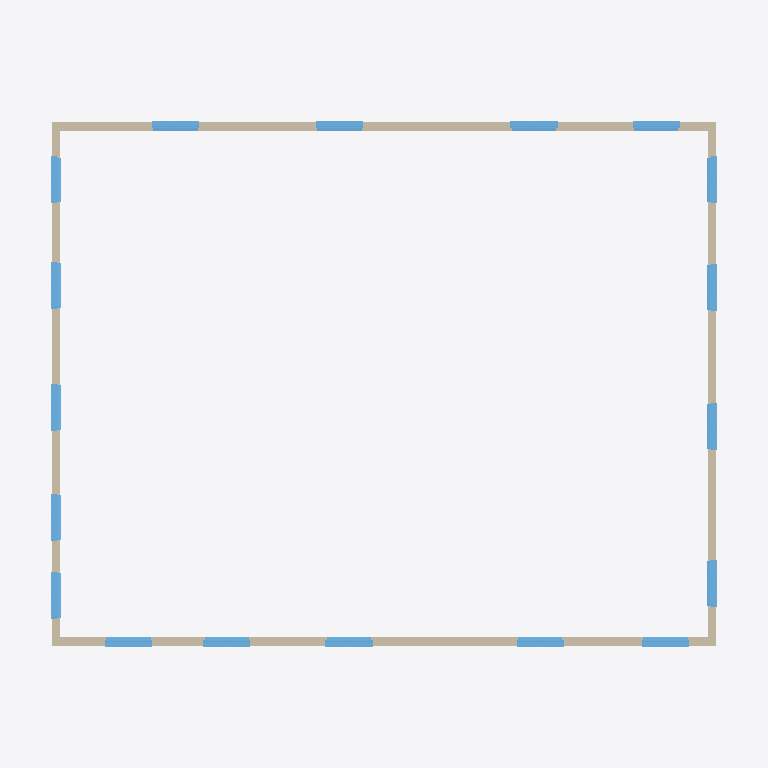
Plan cut of the same IFC building model at storey 'Ebene 2' (level 6.00 m, cut at 7.40 m), seen from above with north up, elements coloured by IFC class: 18 windows (light blue), 4 walls (beige). Cut surfaces are drawn darker.
Extent 30.4 m × 24.4 m × 12.4 m (x, y, z). Storeys (5): Ebene 0 at 0.00 m; Ebene 1 at 3.00 m; Ebene 2 at 6.00 m; Ebene 3 at 9.00 m; Ebene 4 at 12.00 m. Elements (74): 54 IfcWindow, 16 IfcWallStandardCase, 2 IfcDoor, 1 IfcRoof, 1 IfcSlab.

HEADER;
FILE_DESCRIPTION((''),'2;1');
FILE_NAME('','2022-04-13T22:14:34',(''),(''),'Processor version 5.1.0.0','Xbim.IO.MemoryModel','');
FILE_SCHEMA(('IFC2X3'));
ENDSEC;
DATA;
#13=IFCPROJECT('0Oy26HQIj3$hNXsoGSlC9Q',#7239,'Projektnummer',$,$,'Projektname','Projektstatus',(#1892,#1893),#1937);
#1425=IFCSITE('0Oy26HQIj3$hNXsoGSlC9O',#7239,'Default',$,'',#7096,$,$,.ELEMENT.,$,$,$,$,$);
#1431=IFCBUILDING('0Oy26HQIj3$hNXsoGSlC9R',#7239,'',$,$,#7095,$,'',.ELEMENT.,$,$,$);
#1426=IFCBUILDINGSTOREY('0Oy26HQIj3$hNXsoJZGrre',#7239,'Ebene 0',$,$,#7097,$,'Ebene 0',.ELEMENT.,0.0);
#1427=IFCBUILDINGSTOREY('0Oy26HQIj3$hNXsoJZGrue',#7239,'Ebene 1',$,$,#7098,$,'Ebene 1',.ELEMENT.,3.0);
#1428=IFCBUILDINGSTOREY('0Oy26HQIj3$hNXsoJZGWgX',#7239,'Ebene 2',$,$,#7099,$,'Ebene 2',.ELEMENT.,6.0);
#1429=IFCBUILDINGSTOREY('0Oy26HQIj3$hNXsoJZHJcb',#7239,'Ebene 3',$,$,#7100,$,'Ebene 3',.ELEMENT.,9.0);
#1430=IFCBUILDINGSTOREY('0Oy26HQIj3$hNXsoJZHJf1',#7239,'Ebene 4',$,$,#7101,$,'Ebene 4',.ELEMENT.,12.0);
#1496=IFCWALLSTANDARDCASE('0gPGMrj4T9fgWIXKldqkzq',#7239,'Basiswand:MW 24.0 WD 12.0:394541',$,'Basiswand:MW 24.0 WD 12.0:3900',#7124,#1613,'394541');
#1498=IFCWALLSTANDARDCASE('0gPGMrj4T9fgWIXKldqkze',#7239,'Basiswand:MW 24.0 WD 12.0:394545',$,'Basiswand:MW 24.0 WD 12.0:3900',#7126,#1615,'394545');
#1497=IFCWALLSTANDARDCASE('0gPGMrj4T9fgWIXKldqkzs',#7239,'Basiswand:MW 24.0 WD 12.0:394543',$,'Basiswand:MW 24.0 WD 12.0:3900',#7125,#1614,'394543');
#1499=IFCWALLSTANDARDCASE('0gPGMrj4T9fgWIXKldqkzg',#7239,'Basiswand:MW 24.0 WD 12.0:394547',$,'Basiswand:MW 24.0 WD 12.0:3900',#7127,#1616,'394547');
#1456=IFCWINDOW('0gPGMrj4T9fgWIXKldqkzX',#7239,'Fenster 2-flg - Anschlag:2.01 x 1.26 Kosten:394552',$,'2.01 x 1.26 Kosten',#7130,#1619,'394552',1.27000000000001,2.01);
#1464=IFCWINDOW('0gPGMrj4T9fgWIXKldqkyP',#7239,'Fenster 2-flg - Anschlag:2.01 x 1.26 Kosten:394560',$,'2.01 x 1.26 Kosten',#7138,#1627,'394560',1.27000000000001,2.01);
#1454=IFCWINDOW('0gPGMrj4T9fgWIXKldqkzl',#7239,'Fenster 2-flg - Anschlag:2.01 x 1.26 Kosten:394550',$,'2.01 x 1.26 Kosten',#7128,#1617,'394550',1.27000000000001,2.01);
#1458=IFCWINDOW('0gPGMrj4T9fgWIXKldqkzZ',#7239,'Fenster 2-flg - Anschlag:2.01 x 1.26 Kosten:394554',$,'2.01 x 1.26 Kosten',#7132,#1621,'394554',1.27000000000001,2.01);
#1465=IFCWINDOW('0gPGMrj4T9fgWIXKldqkyO',#7239,'Fenster 2-flg - Anschlag:2.01 x 1.26 Kosten:394561',$,'2.01 x 1.26 Kosten',#7139,#1628,'394561',1.27000000000001,2.01);
#1466=IFCWINDOW('0gPGMrj4T9fgWIXKldqkyR',#7239,'Fenster 2-flg - Anschlag:2.01 x 1.26 Kosten:394562',$,'2.01 x 1.26 Kosten',#7140,#1629,'394562',1.27000000000001,2.01);
#1459=IFCWINDOW('0gPGMrj4T9fgWIXKldqkzY',#7239,'Fenster 2-flg - Anschlag:2.01 x 1.26 Kosten:394555',$,'2.01 x 1.26 Kosten',#7133,#1622,'394555',1.27000000000001,2.01);
#1461=IFCWINDOW('0gPGMrj4T9fgWIXKldqkza',#7239,'Fenster 2-flg - Anschlag:2.01 x 1.26 Kosten:394557',$,'2.01 x 1.26 Kosten',#7135,#1624,'394557',1.27000000000001,2.01);
#1460=IFCWINDOW('0gPGMrj4T9fgWIXKldqkzb',#7239,'Fenster 2-flg - Anschlag:2.01 x 1.26 Kosten:394556',$,'2.01 x 1.26 Kosten',#7134,#1623,'394556',1.27000000000001,2.01);
#1468=IFCWINDOW('0gPGMrj4T9fgWIXKldqkyT',#7239,'Fenster 2-flg - Anschlag:2.01 x 1.26 Kosten:394564',$,'2.01 x 1.26 Kosten',#7142,#1631,'394564',1.27000000000001,2.01);
#1469=IFCWINDOW('0gPGMrj4T9fgWIXKldqkyS',#7239,'Fenster 2-flg - Anschlag:2.01 x 1.26 Kosten:394565',$,'2.01 x 1.26 Kosten',#7143,#1632,'394565',1.27000000000001,2.01);
#1471=IFCWINDOW('0gPGMrj4T9fgWIXKldqkyU',#7239,'Fenster 2-flg - Anschlag:2.01 x 1.26 Kosten:394567',$,'2.01 x 1.26 Kosten',#7145,#1634,'394567',1.27000000000001,2.01);
#1470=IFCWINDOW('0gPGMrj4T9fgWIXKldqkyV',#7239,'Fenster 2-flg - Anschlag:2.01 x 1.26 Kosten:394566',$,'2.01 x 1.26 Kosten',#7144,#1633,'394566',1.27000000000001,2.01);
#1455=IFCWINDOW('0gPGMrj4T9fgWIXKldqkzk',#7239,'Fenster 2-flg - Anschlag:2.01 x 1.26 Kosten:394551',$,'2.01 x 1.26 Kosten',#7129,#1618,'394551',1.27000000000001,2.01);
#1457=IFCWINDOW('0gPGMrj4T9fgWIXKldqkzW',#7239,'Fenster 2-flg - Anschlag:2.01 x 1.26 Kosten:394553',$,'2.01 x 1.26 Kosten',#7131,#1620,'394553',1.27000000000001,2.01);
#1463=IFCWINDOW('0gPGMrj4T9fgWIXKldqkzc',#7239,'Fenster 2-flg - Anschlag:2.01 x 1.26 Kosten:394559',$,'2.01 x 1.26 Kosten',#7137,#1626,'394559',1.27000000000001,2.01);
#1462=IFCWINDOW('0gPGMrj4T9fgWIXKldqkzd',#7239,'Fenster 2-flg - Anschlag:2.01 x 1.26 Kosten:394558',$,'2.01 x 1.26 Kosten',#7136,#1625,'394558',1.27000000000001,2.01);
#1467=IFCWINDOW('0gPGMrj4T9fgWIXKldqkyQ',#7239,'Fenster 2-flg - Anschlag:2.01 x 1.26 Kosten:394563',$,'2.01 x 1.26 Kosten',#7141,#1630,'394563',1.27000000000001,2.01);
ENDSEC;